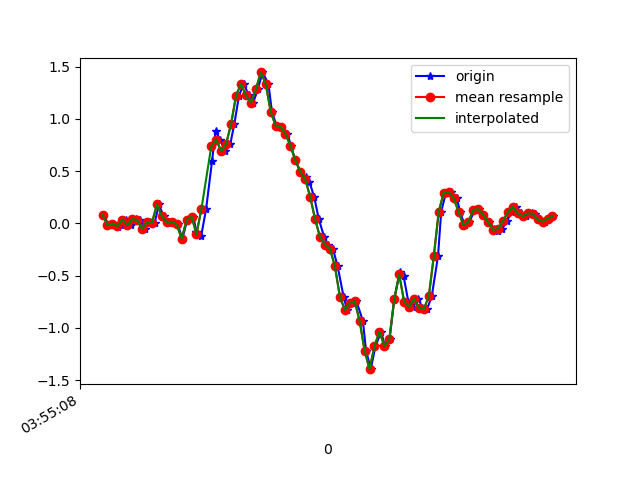

Source data for this figure (header and first rows):
1618199708942, 895371953609421, 0.08132581, -0.09460629, 0.02330987
1618199708967, 895371972625677, -0.01886, -0.0213, 0.006206
1618199708980, 895371991666733, -0.002974, 0.1705, 9.7E-5
1618199709004, 895372010682989, -0.03352, -0.1667, 0.03431
1618199709016, 895372029724061, -0.02008, -0.01642, -0.008455
1618199709035, 895372048750861, 0.03612, -0.1313, 0.05019
1618199709056, 895372067792909, -0.02008, -0.119, 0.03186
1618199709077, 895372086810189, 0.03979, 0.14, 0.02575
1618199709092, 895372105852237, 0.03246, -0.3671, 0.04774
1618199709111, 895372124869485, -0.05551, 0.1583, -0.03167
1618199709133, 895372143911533, 0.01413, 0.1681, 0.01109
1618199709151, 895372162913901, 0.008022, -0.2498, 9.7E-5
1618199709168, 895372181954989, 0.1815, 0.2328, -0.01701
1618199709187, 895372200971277, 0.06667, -0.1667, 0.02942
1618199709206, 895372220012365, 0.009244, -0.174, 0.02453
1618199709227, 895372239028685, 0.01535, 0.1082, 0.006206
1618199709244, 895372258092813, -0.009082, -0.273, 0.06729
1618199709263, 895372277110285, -0.1471, -0.1386, -0.001125
1618199709282, 895372296127789, 0.03001, 0.1656, -0.04022
1618199709307, 895372315170093, 0.06544, 0.07155, -0.09031
1618199709320, 895372334187597, -0.08239, -0.1667, -0.1538
1618199709339, 895372353255917, -0.1215, -0.3683, -0.2455
1618199709359, 895372372274541, 0.1387, -0.543, -0.3774
1618199709383, 895372391317997, 0.5969, -0.7507, -0.4947
1618199709397, 895372410361453, 0.8803, -1.082, -0.5619
1618199709416, 895372429380077, 0.7997, -1.577, -0.579
1618199709435, 895372448423533, 0.6885, -2.081, -0.6474
1618199709457, 895372467437869, 0.7618, -2.465, -0.7378
1618199709473, 895372486481133, 0.95, -2.764, -0.8466
1618199709492, 895372505499629, 1.22, -2.985, -0.904
1618199709511, 895372524542957, 1.336, -3.134, -0.9443
1618199709532, 895372543561389, 1.224, -3.192, -1.003
1618199709549, 895372562593645, 1.152, -3.177, -1.052
1618199709568, 895372581611757, 1.281, -3.118, -1.043
1618199709587, 895372600654637, 1.444, -3.024, -0.9761
1618199709611, 895372619697581, 1.336, -2.92, -0.9223
1618199709625, 895372638715757, 1.07, -2.804, -0.9492
1618199709644, 895372657746349, 0.9341, -2.664, -0.981
1618199709663, 895372676764077, 0.9255, -2.51, -0.9663
1618199709688, 895372695806637, 0.8559, -2.334, -0.9333
1618199709702, 895372714824365, 0.7423, -2.119, -0.8734
1618199709720, 895372733866925, 0.603, -1.861, -0.8148
1618199709740, 895372752896301, 0.4943, -1.567, -0.7659
1618199709762, 895372771913773, 0.4466, -1.248, -0.6792
1618199709777, 895372790956013, 0.3953, -0.951, -0.5558
1618199709796, 895372809973357, 0.2536, -0.6383, -0.4092
1618199709815, 895372829015597, 0.03857, -0.2766, -0.287
1618199709837, 895372848033005, -0.1337, 0.09598, -0.1929
1618199709853, 895372867070573, -0.2046, 0.4381, -0.0842
1618199709872, 895372886112685, -0.2424, 0.7545, 0.05752
1618199709891, 895372905130029, -0.411, 1.076, 0.2396
1618199709915, 895372924172205, -0.7006, 1.415, 0.3678
1618199709929, 895372943189549, -0.8276, 1.775, 0.5083
1618199709949, 895372962217005, -0.7617, 2.084, 0.694
1618199709967, 895372981258797, -0.7446, 2.355, 0.9274
1618199709993, 895373000275757, -0.9327, 2.651, 1.109
1618199710006, 895373019317549, -1.217, 2.978, 1.216
1618199710025, 895373038334509, -1.395, 3.236, 1.305
1618199710044, 895373057370157, -1.175, 3.417, 1.487
1618199710067, 895373076387117, -1.037, 3.553, 1.603
1618199710082, 895373095428653, -1.172, 3.685, 1.539
... 36 more rows
